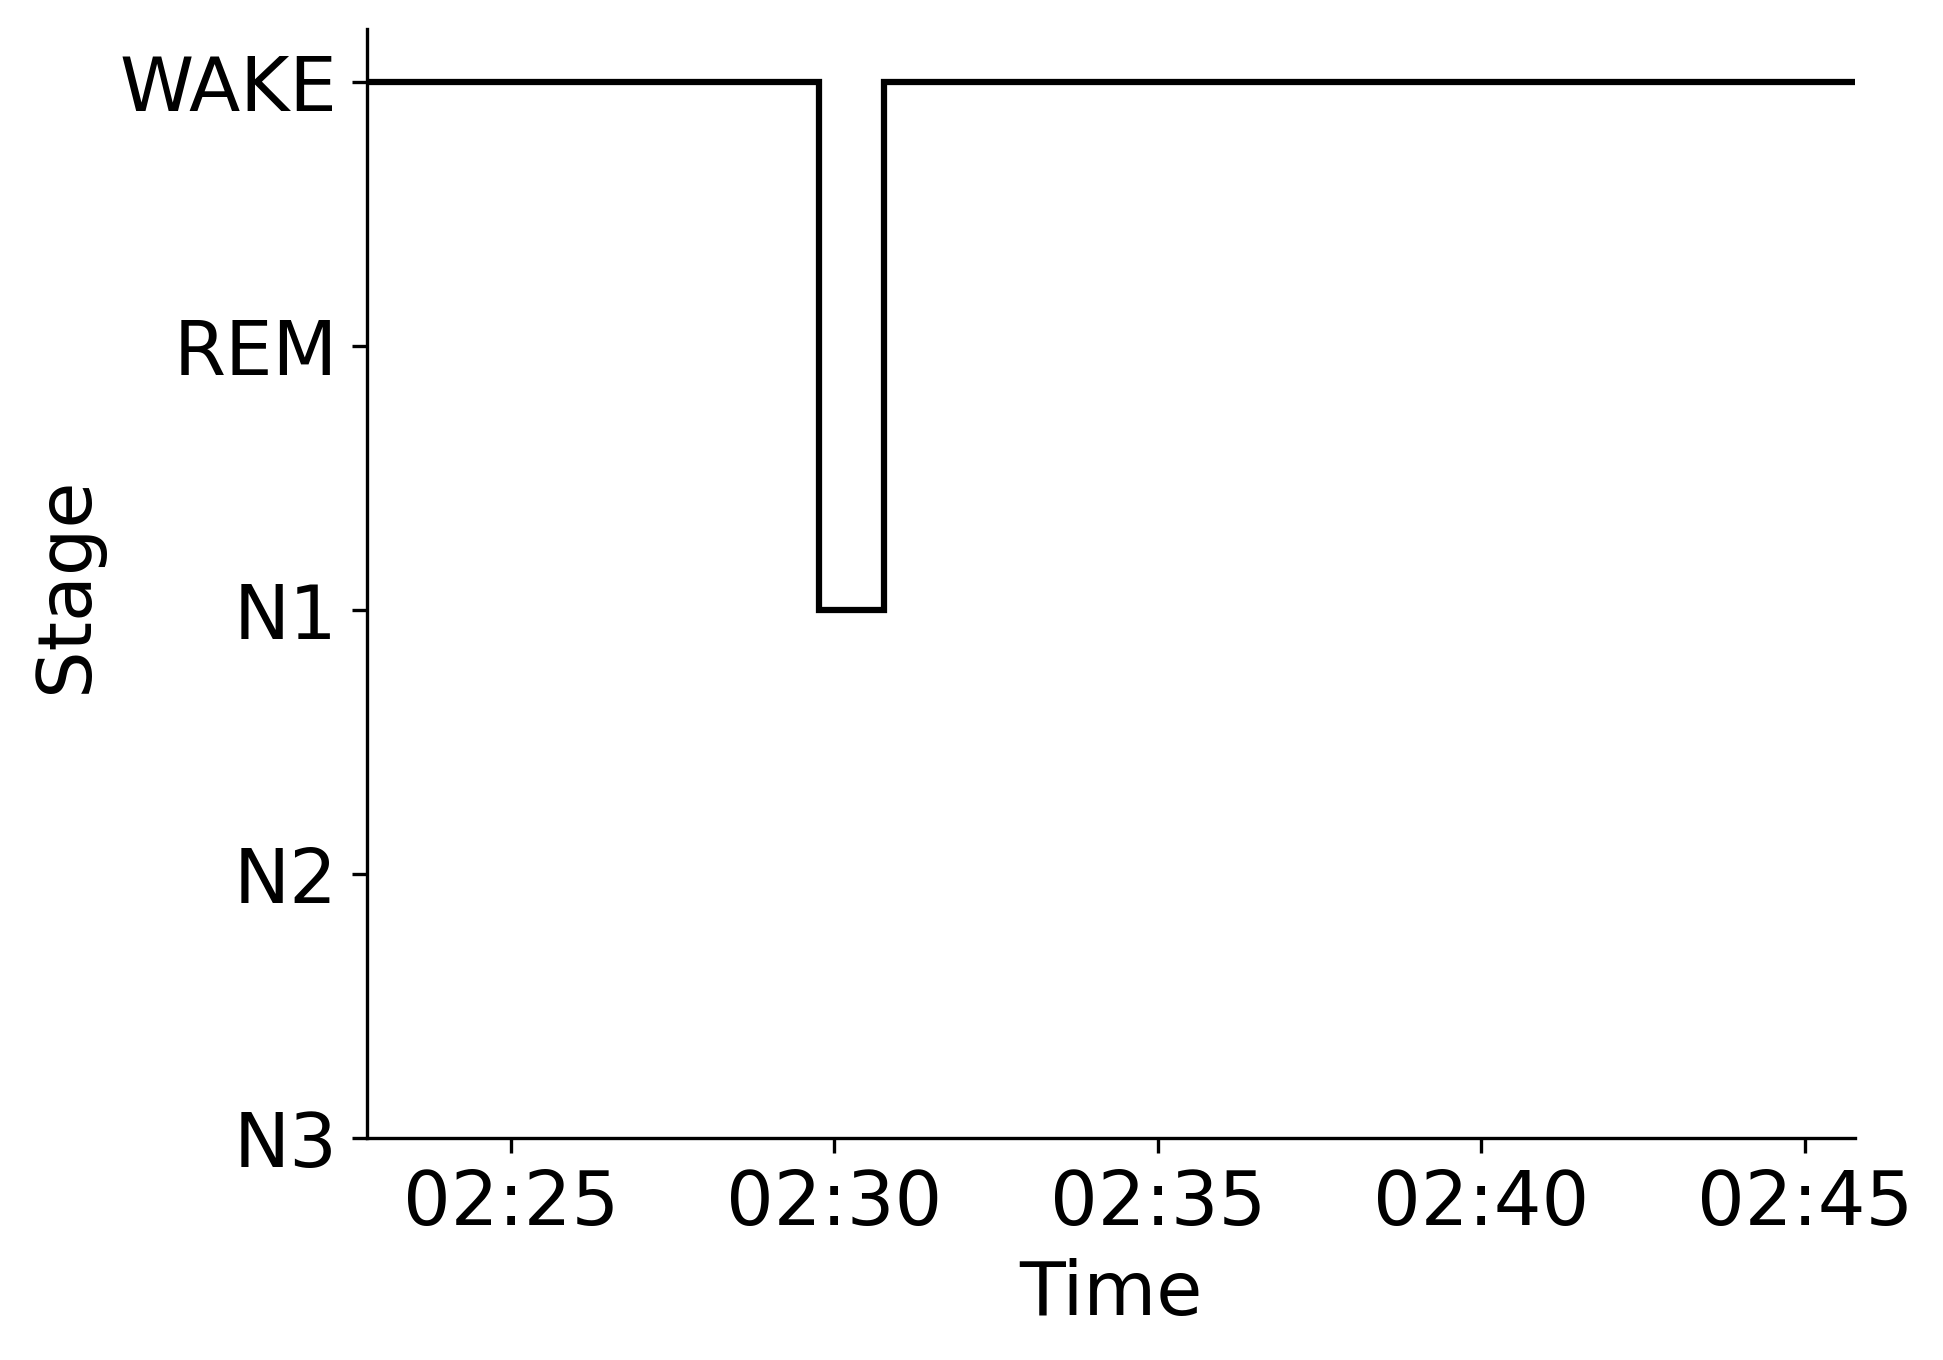

The data file committed next to this chart (first rows):
Epoch, Subject, Session, Recording, RecordingEpoch, Time, Stage
0, sub-00056, ses-1, sub-00056_ses-1_task-sleep_acq-20160921T…, 0, 2016-09-21 02:22:46.051189+00:00, WAKE
1, sub-00056, ses-1, sub-00056_ses-1_task-sleep_acq-20160921T…, 1, 2016-09-21 02:23:16.051189+00:00, WAKE
2, sub-00056, ses-1, sub-00056_ses-1_task-sleep_acq-20160921T…, 2, 2016-09-21 02:23:46.051189+00:00, WAKE
3, sub-00056, ses-1, sub-00056_ses-1_task-sleep_acq-20160921T…, 3, 2016-09-21 02:24:16.051189+00:00, WAKE
4, sub-00056, ses-1, sub-00056_ses-1_task-sleep_acq-20160921T…, 4, 2016-09-21 02:24:46.051189+00:00, WAKE
5, sub-00056, ses-1, sub-00056_ses-1_task-sleep_acq-20160921T…, 5, 2016-09-21 02:25:16.051189+00:00, WAKE
6, sub-00056, ses-1, sub-00056_ses-1_task-sleep_acq-20160921T…, 6, 2016-09-21 02:25:46.051189+00:00, WAKE
7, sub-00056, ses-1, sub-00056_ses-1_task-sleep_acq-20160921T…, 7, 2016-09-21 02:26:16.051189+00:00, WAKE
8, sub-00056, ses-1, sub-00056_ses-1_task-sleep_acq-20160921T…, 8, 2016-09-21 02:26:46.051189+00:00, WAKE
9, sub-00056, ses-1, sub-00056_ses-1_task-sleep_acq-20160921T…, 9, 2016-09-21 02:27:16.051189+00:00, WAKE
10, sub-00056, ses-1, sub-00056_ses-1_task-sleep_acq-20160921T…, 10, 2016-09-21 02:27:46.051189+00:00, WAKE
11, sub-00056, ses-1, sub-00056_ses-1_task-sleep_acq-20160921T…, 11, 2016-09-21 02:28:16.051189+00:00, WAKE
12, sub-00056, ses-1, sub-00056_ses-1_task-sleep_acq-20160921T…, 12, 2016-09-21 02:28:46.051189+00:00, WAKE
13, sub-00056, ses-1, sub-00056_ses-1_task-sleep_acq-20160921T…, 13, 2016-09-21 02:29:16.051189+00:00, WAKE
14, sub-00056, ses-1, sub-00056_ses-1_task-sleep_acq-20160921T…, 14, 2016-09-21 02:29:46.051189+00:00, N1
15, sub-00056, ses-1, sub-00056_ses-1_task-sleep_acq-20160921T…, 15, 2016-09-21 02:30:16.051189+00:00, N1
16, sub-00056, ses-1, sub-00056_ses-1_task-sleep_acq-20160921T…, 16, 2016-09-21 02:30:46.051189+00:00, WAKE
17, sub-00056, ses-1, sub-00056_ses-1_task-sleep_acq-20160921T…, 17, 2016-09-21 02:31:16.051189+00:00, WAKE
18, sub-00056, ses-1, sub-00056_ses-1_task-sleep_acq-20160921T…, 18, 2016-09-21 02:31:46.051189+00:00, WAKE
19, sub-00056, ses-1, sub-00056_ses-1_task-sleep_acq-20160921T…, 19, 2016-09-21 02:32:16.051189+00:00, WAKE
20, sub-00056, ses-1, sub-00056_ses-1_task-sleep_acq-20160921T…, 20, 2016-09-21 02:32:46.051189+00:00, WAKE
21, sub-00056, ses-1, sub-00056_ses-1_task-sleep_acq-20160921T…, 21, 2016-09-21 02:33:16.051189+00:00, WAKE
22, sub-00056, ses-1, sub-00056_ses-1_task-sleep_acq-20160921T…, 22, 2016-09-21 02:33:46.051189+00:00, WAKE
23, sub-00056, ses-1, sub-00056_ses-1_task-sleep_acq-20160921T…, 23, 2016-09-21 02:34:16.051189+00:00, WAKE
24, sub-00056, ses-1, sub-00056_ses-1_task-sleep_acq-20160921T…, 24, 2016-09-21 02:34:46.051189+00:00, WAKE
25, sub-00056, ses-1, sub-00056_ses-1_task-sleep_acq-20160921T…, 25, 2016-09-21 02:35:16.051189+00:00, WAKE
26, sub-00056, ses-1, sub-00056_ses-1_task-sleep_acq-20160921T…, 26, 2016-09-21 02:35:46.051189+00:00, WAKE
27, sub-00056, ses-1, sub-00056_ses-1_task-sleep_acq-20160921T…, 27, 2016-09-21 02:36:16.051189+00:00, WAKE
28, sub-00056, ses-1, sub-00056_ses-1_task-sleep_acq-20160921T…, 28, 2016-09-21 02:36:46.051189+00:00, WAKE
29, sub-00056, ses-1, sub-00056_ses-1_task-sleep_acq-20160921T…, 29, 2016-09-21 02:37:16.051189+00:00, WAKE
30, sub-00056, ses-1, sub-00056_ses-1_task-sleep_acq-20160921T…, 30, 2016-09-21 02:37:46.051189+00:00, WAKE
31, sub-00056, ses-1, sub-00056_ses-1_task-sleep_acq-20160921T…, 31, 2016-09-21 02:38:16.051189+00:00, WAKE
32, sub-00056, ses-1, sub-00056_ses-1_task-sleep_acq-20160921T…, 32, 2016-09-21 02:38:46.051189+00:00, WAKE
33, sub-00056, ses-1, sub-00056_ses-1_task-sleep_acq-20160921T…, 33, 2016-09-21 02:39:16.051189+00:00, WAKE
34, sub-00056, ses-1, sub-00056_ses-1_task-sleep_acq-20160921T…, 34, 2016-09-21 02:39:46.051189+00:00, WAKE
35, sub-00056, ses-1, sub-00056_ses-1_task-sleep_acq-20160921T…, 35, 2016-09-21 02:40:16.051189+00:00, WAKE
36, sub-00056, ses-1, sub-00056_ses-1_task-sleep_acq-20160921T…, 36, 2016-09-21 02:40:46.051189+00:00, WAKE
37, sub-00056, ses-1, sub-00056_ses-1_task-sleep_acq-20160921T…, 37, 2016-09-21 02:41:16.051189+00:00, WAKE
38, sub-00056, ses-1, sub-00056_ses-1_task-sleep_acq-20160921T…, 38, 2016-09-21 02:41:46.051189+00:00, WAKE
39, sub-00056, ses-1, sub-00056_ses-1_task-sleep_acq-20160921T…, 39, 2016-09-21 02:42:16.051189+00:00, WAKE
40, sub-00056, ses-1, sub-00056_ses-1_task-sleep_acq-20160921T…, 40, 2016-09-21 02:42:46.051189+00:00, WAKE
41, sub-00056, ses-1, sub-00056_ses-1_task-sleep_acq-20160921T…, 41, 2016-09-21 02:43:16.051189+00:00, WAKE
42, sub-00056, ses-1, sub-00056_ses-1_task-sleep_acq-20160921T…, 42, 2016-09-21 02:43:46.051189+00:00, WAKE
43, sub-00056, ses-1, sub-00056_ses-1_task-sleep_acq-20160921T…, 43, 2016-09-21 02:44:16.051189+00:00, WAKE
44, sub-00056, ses-1, sub-00056_ses-1_task-sleep_acq-20160921T…, 44, 2016-09-21 02:44:46.051189+00:00, WAKE
45, sub-00056, ses-1, sub-00056_ses-1_task-sleep_acq-20160921T…, 45, 2016-09-21 02:45:16.051189+00:00, WAKE
